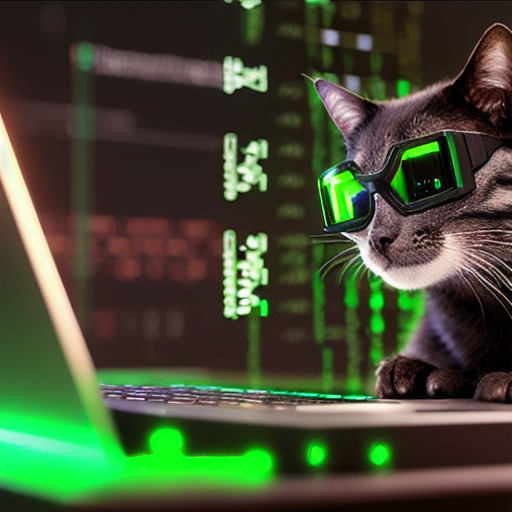
Generation parameters embedded in this image by AUTOMATIC1111 Stable Diffusion web UI or a fork of it (Forge, ...) (PNG 'parameters' text chunk):
a cat with science goggles, hacking programming, typing on keyboard, matrix, hacker, cinematic light, dynamic light
Negative prompt: easynegative
Steps: 20, Sampler: DPM++ 2M Karras, CFG scale: 7, Seed: 2100333218, Size: 512x512, Model hash: e04b020012, Model: RPG